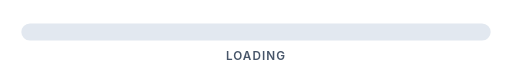
t = 0.00 s
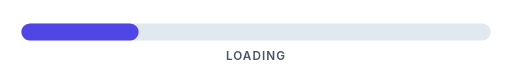
t = 0.60 s
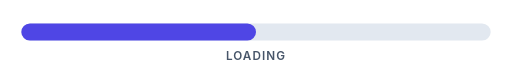
t = 1.20 s
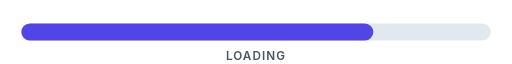
t = 1.80 s
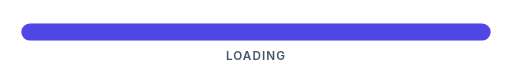
t = 2.40 s

The animated SVG that drew these frames (rendered in a browser with its animation timeline set to each time). Animation: 1 SMIL element (animate=1); one cycle of 2.40 s.

<?xml version="1.0" encoding="UTF-8"?>
<!--
  Horizontal progress bar — fills 0 → 100% over 2.4s, holds.
  Viewport: 480 × 60.
-->
<svg xmlns="http://www.w3.org/2000/svg" viewBox="0 0 480 60" width="480" height="60">
  <rect x="20" y="22" width="440" height="16" rx="8" fill="#e2e8f0"/>
  <rect x="20" y="22" width="0" height="16" rx="8" fill="#4f46e5">
    <animate attributeName="width" from="0" to="440" dur="2.4s" fill="freeze"
             calcMode="spline" keySplines="0.45 0 0.25 1"/>
  </rect>
  <text x="240" y="56" font-family="Inter, system-ui, sans-serif" font-size="11"
        font-weight="600" fill="#475569" text-anchor="middle" letter-spacing="1">
    LOADING
  </text>
</svg>
